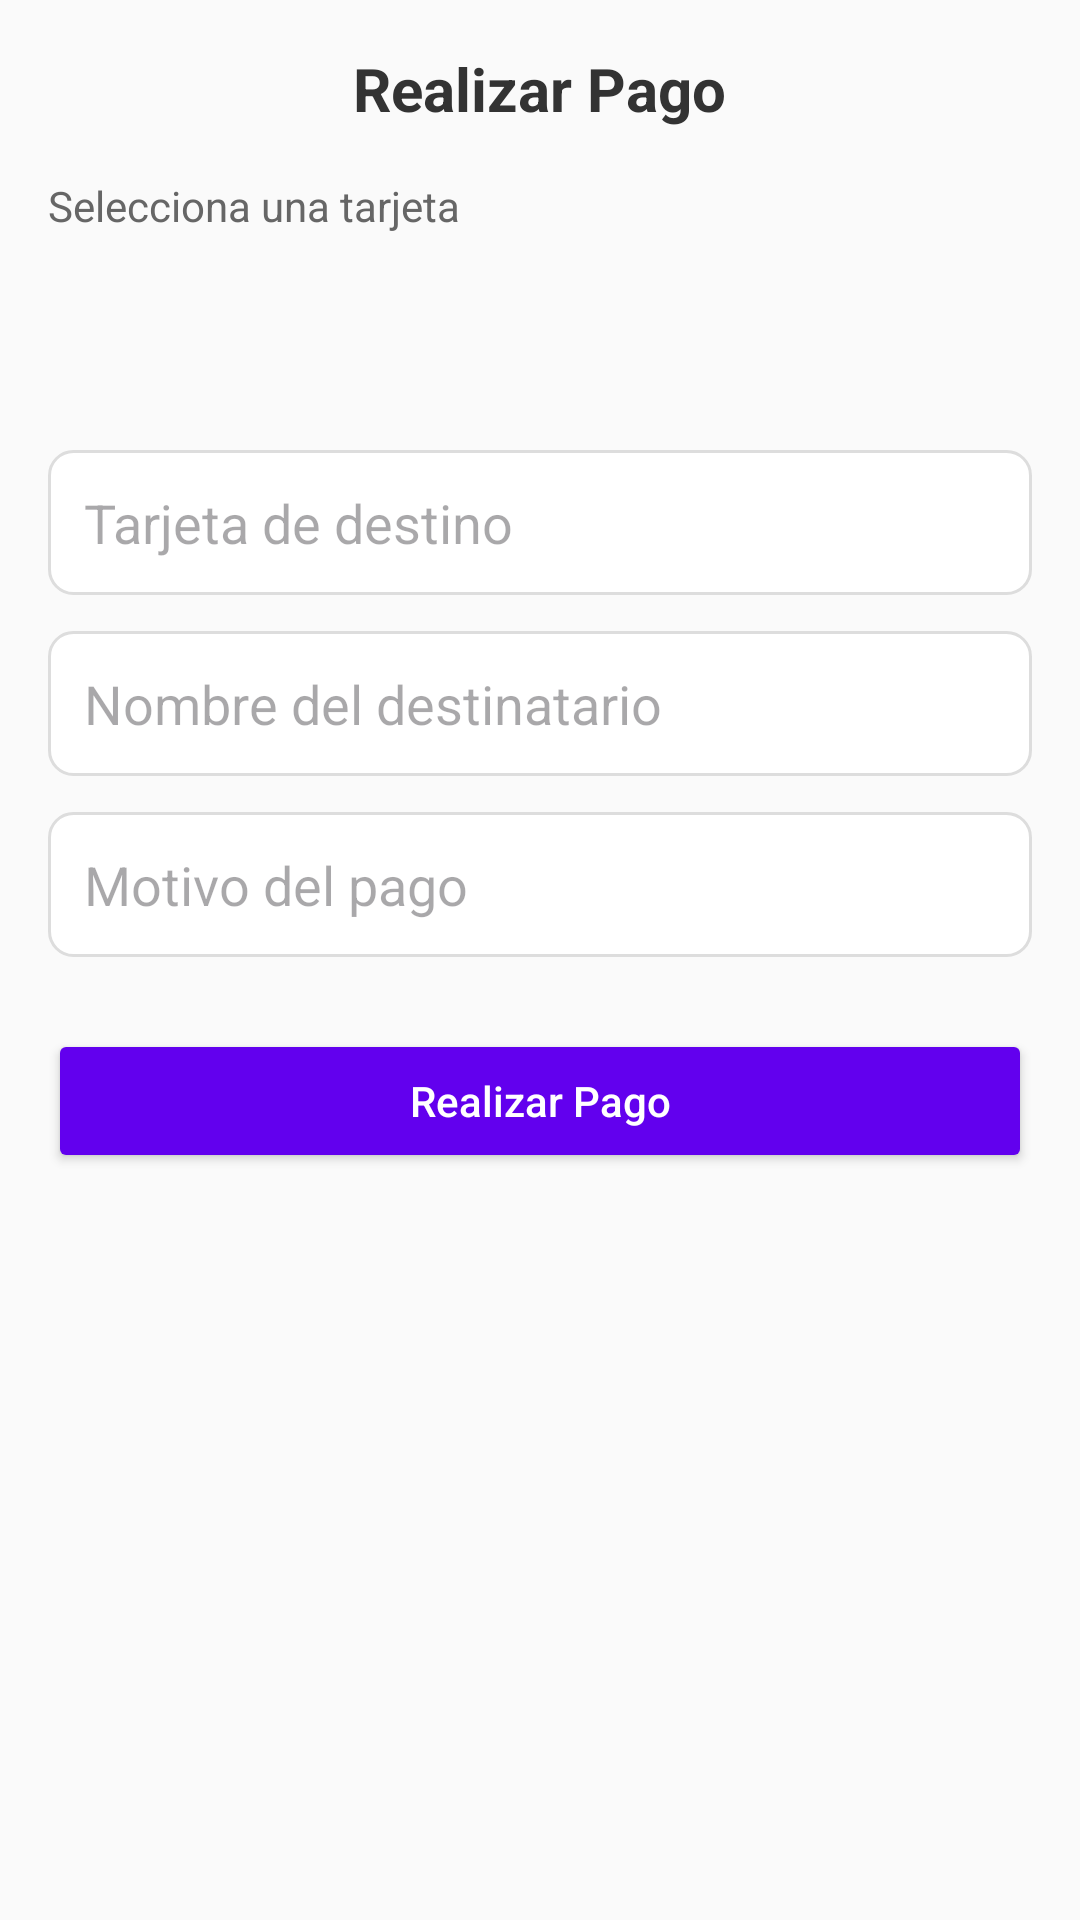

The Android layout XML behind this screen, and the referenced resources:
<!-- AndroidManifest.xml: application theme Theme.MiBancaApp -->
<!-- res/layout/fragment_pay.xml -->
<?xml version="1.0" encoding="utf-8"?>
<ScrollView xmlns:android="http://schemas.android.com/apk/res/android"
    xmlns:app="http://schemas.android.com/apk/res-auto"
    android:layout_width="match_parent"
    android:layout_height="match_parent"
    android:background="#FAFAFA"
    android:padding="16dp">

    <LinearLayout
        android:orientation="vertical"
        android:layout_width="match_parent"
        android:layout_height="wrap_content"
        android:gravity="center_horizontal"
        android:paddingBottom="32dp">

        <TextView
            android:text="Realizar Pago"
            android:textSize="20sp"
            android:textStyle="bold"
            android:textColor="#333333"
            android:layout_width="wrap_content"
            android:layout_height="wrap_content"
            android:layout_marginBottom="16dp" />

        <TextView
            android:text="Selecciona una tarjeta"
            android:textColor="#666666"
            android:layout_width="match_parent"
            android:layout_height="wrap_content"
            android:layout_marginBottom="8dp" />

        <Spinner
            android:id="@+id/spinnerCards"
            android:layout_width="match_parent"
            android:layout_height="wrap_content"
            android:background="@drawable/spinner_background"
            android:padding="12dp"
            android:minHeight="48dp" />

        <EditText
            android:id="@+id/etTargetCard"
            android:hint="Tarjeta de destino"
            android:inputType="number"
            android:layout_width="match_parent"
            android:layout_height="wrap_content"
            android:layout_marginTop="16dp"
            android:background="@drawable/edittext_background"
            android:padding="12dp" />

        <EditText
            android:id="@+id/etRecipientName"
            android:hint="Nombre del destinatario"
            android:inputType="textPersonName"
            android:layout_width="match_parent"
            android:layout_height="wrap_content"
            android:layout_marginTop="12dp"
            android:background="@drawable/edittext_background"
            android:padding="12dp" />

        <EditText
            android:id="@+id/etPaymentReason"
            android:hint="Motivo del pago"
            android:inputType="text"
            android:layout_width="match_parent"
            android:layout_height="wrap_content"
            android:layout_marginTop="12dp"
            android:background="@drawable/edittext_background"
            android:padding="12dp" />

        <Button
            android:id="@+id/btnPay"
            android:text="Realizar Pago"
            android:textAllCaps="false"
            android:layout_width="match_parent"
            android:layout_height="wrap_content"
            android:minHeight="48dp"
            android:layout_marginTop="24dp"
            android:backgroundTint="@color/purple_500"
            android:textColor="@android:color/white" />
    </LinearLayout>
</ScrollView>
<!-- resources referenced by this layout -->
<resources>
  <!-- drawable edittext_background (drawable) -->
  <shape xmlns:android="http://schemas.android.com/apk/res/android"
      android:shape="rectangle">
      <solid android:color="#FFFFFF" />
      <stroke android:width="1dp" android:color="#DDDDDD" />
      <corners android:radius="8dp" />
      <padding android:left="8dp" android:top="8dp" android:right="8dp" android:bottom="8dp"/>
  </shape>
  <style name="Theme.MiBancaApp" parent="Base.Theme.MiBancaApp" />
  <style name="Base.Theme.MiBancaApp" parent="Theme.Material3.DayNight.NoActionBar">
          
          
      </style>
  <!-- not gathered from this repository: default colours our renderer supplied (Android Studio template values) -->
  <color name="purple_500">#FF6200EE</color>
</resources>
